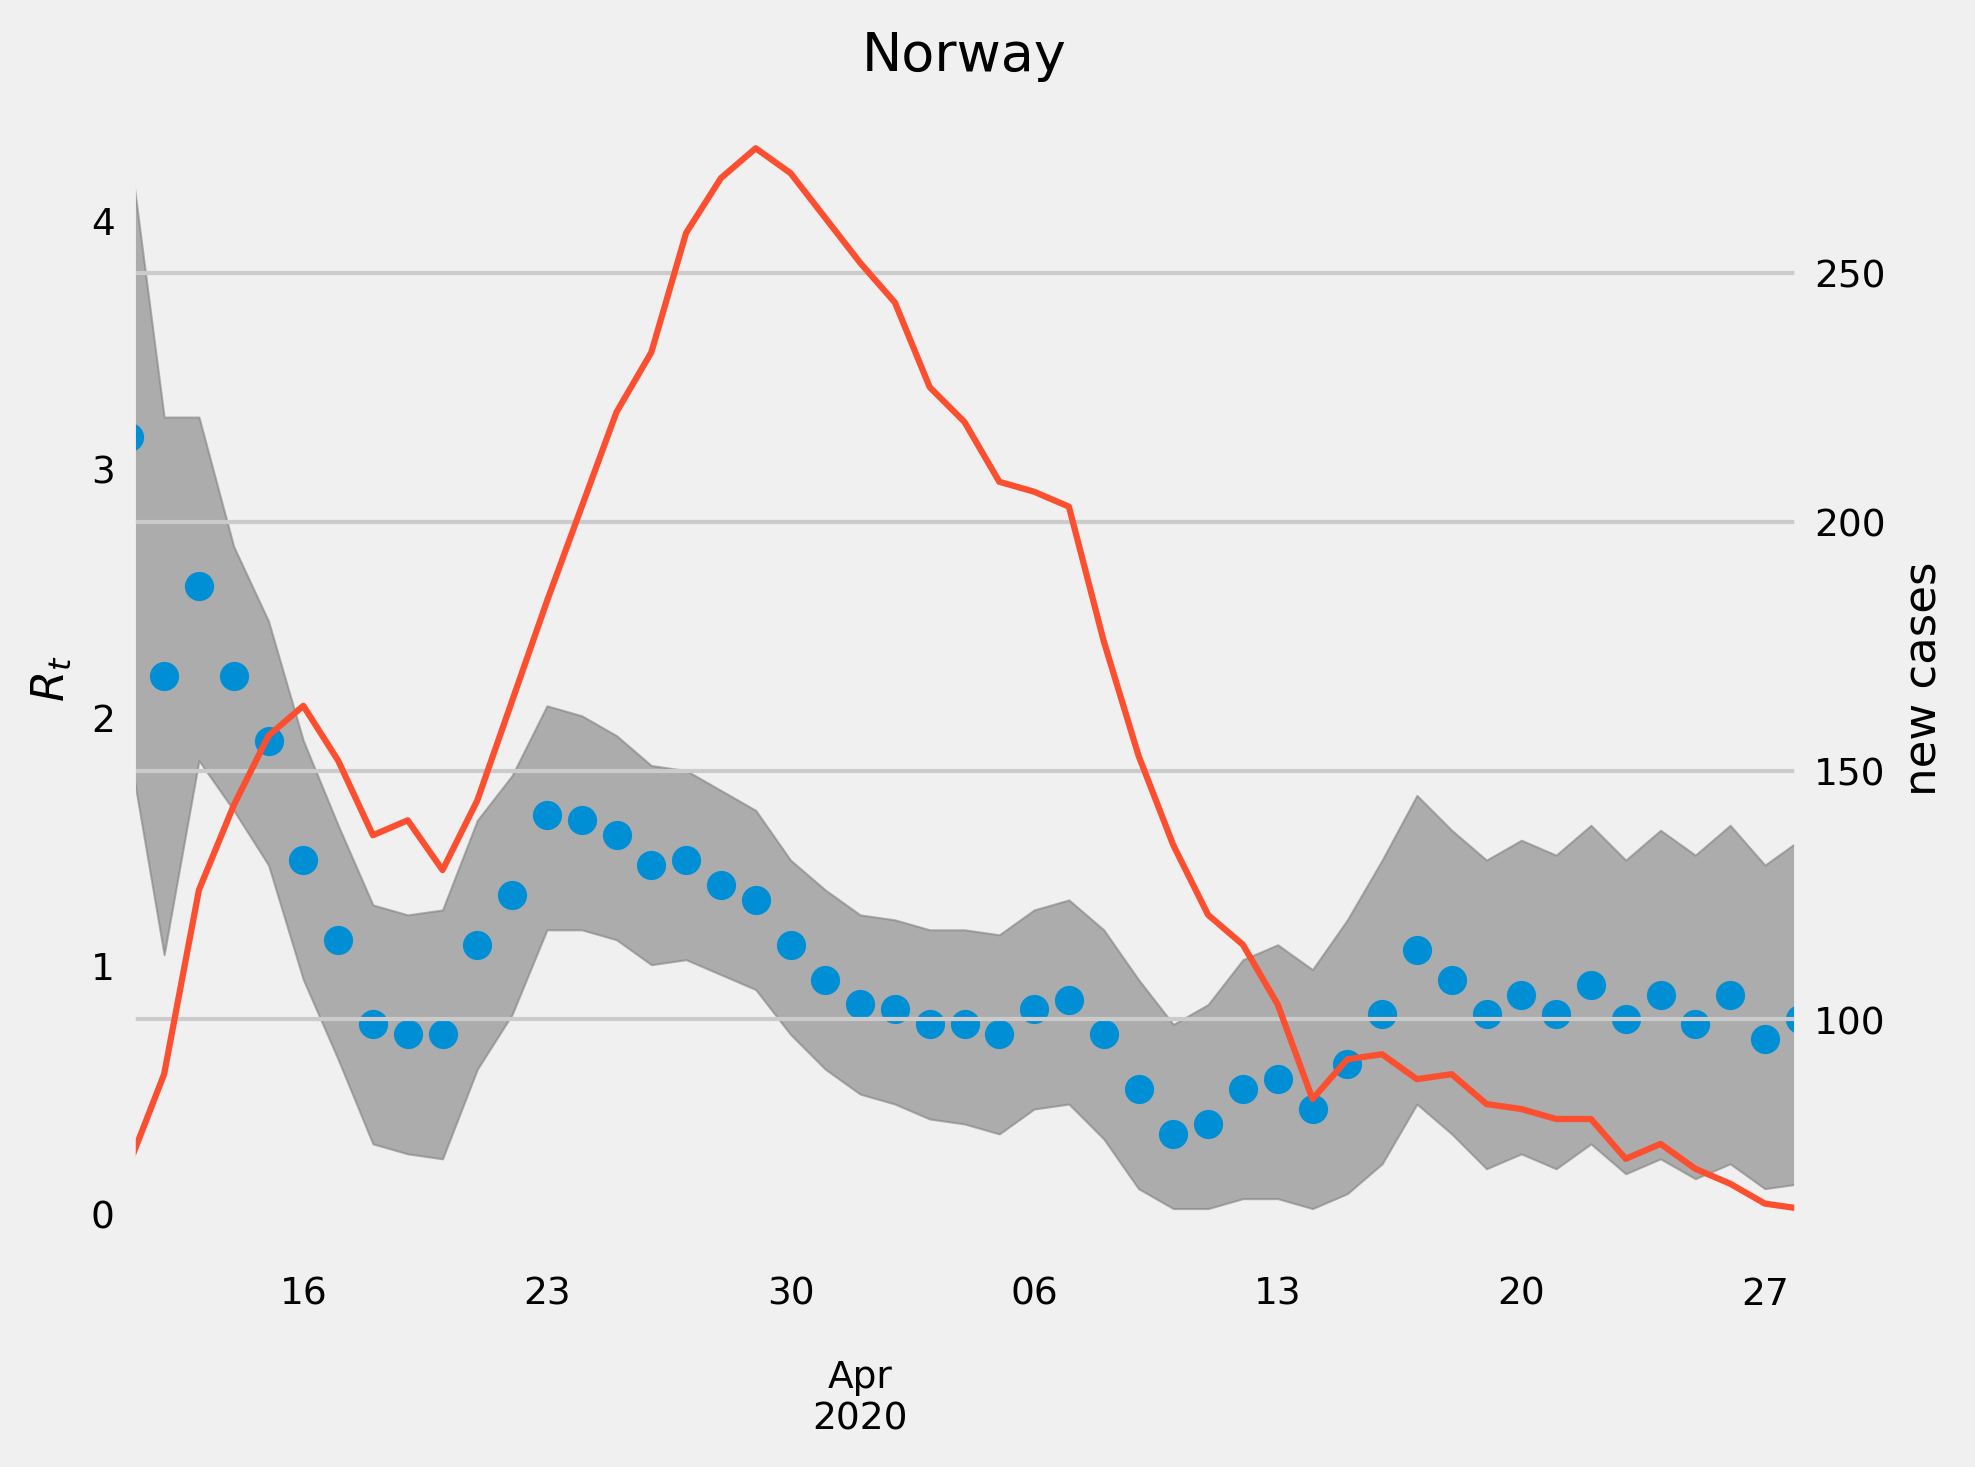

The data file committed next to this chart (first rows):
, median, lower, upper, cases
2020-03-11, 3.126, 1.864, 4.289, 71.0
2020-03-12, 2.164, 1.042, 3.206, 89.0
2020-03-13, 2.525, 1.824, 3.206, 126.0
2020-03-14, 2.164, 1.623, 2.685, 143.0
2020-03-15, 1.904, 1.403, 2.385, 157.0
2020-03-16, 1.423, 0.9419, 1.904, 163.0
2020-03-17, 1.102, 0.6212, 1.563, 152.0
2020-03-18, 0.7615, 0.2806, 1.242, 137.0
2020-03-19, 0.7214, 0.2405, 1.202, 140.0
2020-03-20, 0.7214, 0.2204, 1.222, 130.0
2020-03-21, 1.082, 0.5812, 1.583, 144.0
2020-03-22, 1.283, 0.8016, 1.764, 164.0
2020-03-23, 1.603, 1.142, 2.044, 184.0
2020-03-24, 1.583, 1.142, 2.004, 203.0
2020-03-25, 1.523, 1.102, 1.924, 222.0
2020-03-26, 1.403, 1.002, 1.804, 234.0
2020-03-27, 1.423, 1.022, 1.784, 258.0
2020-03-28, 1.323, 0.9619, 1.703, 269.0
2020-03-29, 1.263, 0.9018, 1.623, 275.0
2020-03-30, 1.082, 0.7214, 1.423, 270.0
2020-03-31, 0.9419, 0.5812, 1.303, 261.0
2020-04-01, 0.8417, 0.481, 1.202, 252.0
2020-04-02, 0.8216, 0.4409, 1.182, 244.0
2020-04-03, 0.7615, 0.3808, 1.142, 227.0
2020-04-04, 0.7615, 0.3607, 1.142, 220.0
2020-04-05, 0.7214, 0.3206, 1.122, 208.0
2020-04-06, 0.8216, 0.4208, 1.222, 206.0
2020-04-07, 0.8617, 0.4409, 1.263, 203.0
2020-04-08, 0.7214, 0.3006, 1.142, 176.0
2020-04-09, 0.501, 0.1002, 0.9419, 153.0
2020-04-10, 0.3206, 0.02004, 0.7615, 135.0
2020-04-11, 0.3607, 0.02004, 0.8417, 121.0
2020-04-12, 0.501, 0.06012, 1.022, 115.0
2020-04-13, 0.5411, 0.06012, 1.082, 103.0
2020-04-14, 0.4208, 0.02004, 0.982, 84.0
2020-04-15, 0.6012, 0.08016, 1.182, 92.0
2020-04-16, 0.8016, 0.2004, 1.423, 93.0
2020-04-17, 1.062, 0.4409, 1.683, 88.0
2020-04-18, 0.9419, 0.3206, 1.543, 89.0
2020-04-19, 0.8016, 0.1804, 1.423, 83.0
2020-04-20, 0.8818, 0.2405, 1.503, 82.0
2020-04-21, 0.8016, 0.1804, 1.443, 80.0
2020-04-22, 0.9218, 0.2806, 1.563, 80.0
2020-04-23, 0.7816, 0.1603, 1.423, 72.0
2020-04-24, 0.8818, 0.2204, 1.543, 75.0
2020-04-25, 0.7615, 0.1403, 1.443, 70.0
2020-04-26, 0.8818, 0.2004, 1.563, 67.0
2020-04-27, 0.7014, 0.1002, 1.403, 63.0
2020-04-28, 0.7816, 0.1202, 1.503, 62.0
